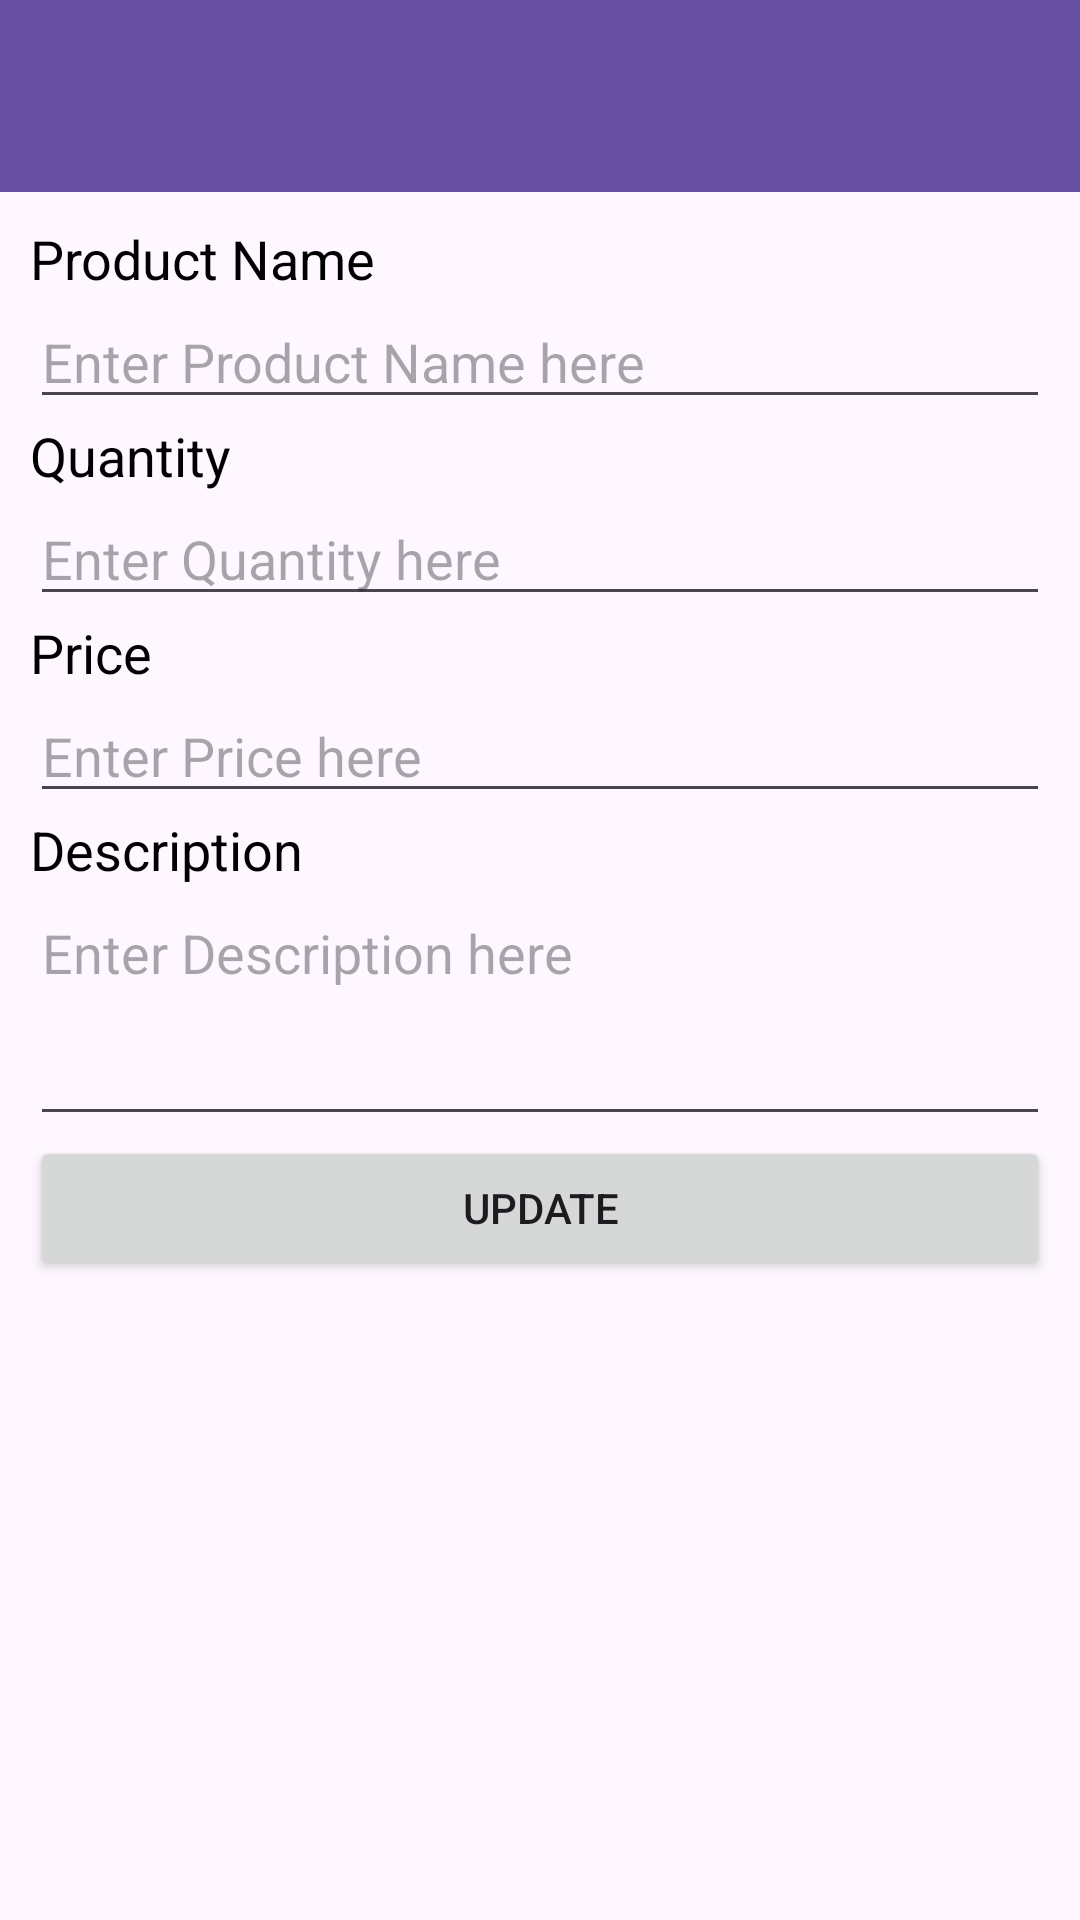

Layout XML and referenced resources for this Android screen:
<!-- AndroidManifest.xml: application theme Theme.SqliteDatabaseExampple -->
<!-- res/layout/activity_update_product.xml -->
<?xml version="1.0" encoding="utf-8"?>
<RelativeLayout xmlns:android="http://schemas.android.com/apk/res/android"
    xmlns:app="http://schemas.android.com/apk/res-auto"
    xmlns:tools="http://schemas.android.com/tools"
    android:id="@+id/main"
    android:layout_width="match_parent"
    android:layout_height="match_parent"
    tools:context=".UpdateProductActivity">

    <androidx.appcompat.widget.Toolbar
        android:id="@+id/toolbar"
        android:layout_width="match_parent"
        android:layout_height="wrap_content"
        android:background="?attr/colorPrimary"
        android:title="Add Product"
        app:titleTextColor="#ffffff"
        tools:ignore="MissingConstraints" />


    <ScrollView
        android:layout_width="match_parent"
        android:layout_below="@+id/toolbar"
        android:layout_height="match_parent">

        <LinearLayout
            android:layout_width="match_parent"
            android:orientation="vertical"
            android:layout_margin="10dp"
            android:layout_height="wrap_content">

            <TextView
                android:layout_width="match_parent"
                android:text="Product Name"
                android:textSize="@dimen/labelSize"
                android:textColor="@color/labelColour"
                android:layout_height="wrap_content"/>
            <EditText
                android:layout_width="match_parent"
                android:inputType="text"
                android:hint="Enter Product Name here"
                android:id="@+id/edtProductName"
                android:layout_height="wrap_content"/>

            <TextView
                android:layout_width="match_parent"
                android:text="Quantity"
                android:textSize="@dimen/labelSize"
                android:textColor="@color/labelColour"
                android:layout_height="wrap_content"/>
            <EditText
                android:layout_width="match_parent"
                android:inputType="number"
                android:hint="Enter Quantity here"
                android:id="@+id/edtProductQty"
                android:layout_height="wrap_content"/>

            <TextView
                android:layout_width="match_parent"
                android:text="Price"
                android:textSize="@dimen/labelSize"
                android:textColor="@color/labelColour"
                android:layout_height="wrap_content"/>
            <EditText
                android:layout_width="match_parent"
                android:inputType="numberDecimal"
                android:hint="Enter Price here"
                android:id="@+id/edtProductPrice"
                android:layout_height="wrap_content"/>

            <TextView
                android:layout_width="match_parent"
                android:text="Description"
                android:textSize="@dimen/labelSize"
                android:textColor="@color/labelColour"
                android:layout_height="wrap_content"/>
            <EditText
                android:layout_width="match_parent"
                android:inputType="textMultiLine"
                android:maxLines="5"
                android:minLines="3"
                android:gravity="top|start"
                android:hint="Enter Description here"
                android:id="@+id/edtProductDescription"
                android:layout_height="wrap_content"/>

            <Button
                android:layout_width="match_parent"
                android:text="Update"
                android:id="@+id/btnUpdate"
                android:layout_height="wrap_content"/>


        </LinearLayout>
    </ScrollView>

</RelativeLayout>
<!-- resources referenced by this layout -->
<resources>
  <color name="labelColour">#000000</color>
  <item name="labelSize" type="dimen">18sp</item>
  <style name="Theme.SqliteDatabaseExampple" parent="Base.Theme.SqliteDatabaseExampple" />
  <style name="Base.Theme.SqliteDatabaseExampple" parent="Theme.Material3.DayNight.NoActionBar">
          
          
      </style>
</resources>
